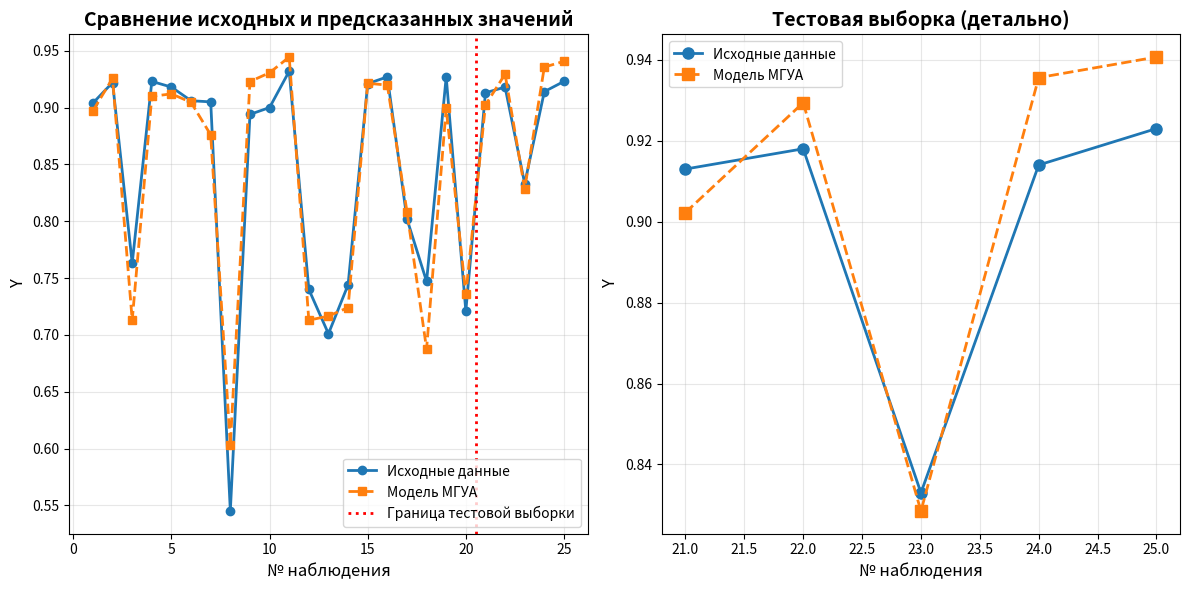

This figure's Python source:
import numpy as np
import matplotlib.pyplot as plt
import pandas as pd
from itertools import combinations

class MGUA:
    def __init__(self, max_models_per_level=5):
        self.max_models_per_level = max_models_per_level
        self.best_model = None
        self.all_selections = []
    
    def least_squares(self, X, y):
        # Добавляем столбец единиц для свободного члена a0
        X_extended = np.c_[np.ones(X.shape[0]), X]
        
        # Вычисляем коэффициенты по формуле: a = (X^T * X)^(-1) * X^T * y
        coeffs, _, _, _ = np.linalg.lstsq(X_extended, y, rcond=None)
        
        return coeffs
    
    def predict(self, X, coeffs):
        # y = a0 + a1*x1 + a2*x2
        X_extended = np.c_[np.ones(X.shape[0]), X]
        y_pred = X_extended @ coeffs  # Матричное умножение
        return y_pred
    
    def calculate_mse(self, y_true, y_pred):
        # MSE = (1/n) * Σ(y_true - y_pred)²
        return np.mean((y_true - y_pred) ** 2)
    
    def calculate_mape(self, y_true, y_pred):
        # MAPE = (100/n) * Σ||(y_true - y_pred) / y_true||
        return np.mean(np.abs((y_true - y_pred) / y_true)) * 100
    
    def fit(self, X_train, y_train, X_valid, y_valid):
        n_features = X_train.shape[1]
        models = []
        
        print("ПЕРВЫЙ РЯД СЕЛЕКЦИИ")
        print()
        print(f"Количество признаков: {n_features}")
        print(f"Обучающая выборка: {X_train.shape[0]} наблюдений")
        print(f"Проверочная выборка: {X_valid.shape[0]} наблюдений")
        
        feature_combinations = list(combinations(range(n_features), 2))
        print(f"Количество попарных комбинаций: {len(feature_combinations)}")
        print()
        
        # Для каждой комбинации строим модель
        for idx, (i, j) in enumerate(feature_combinations, 1):
            X_train_pair = X_train[:, [i, j]]
          
            coeffs = self.least_squares(X_train_pair, y_train)
            
            # Оцениваем модель на проверочной выборке
            X_valid_pair = X_valid[:, [i, j]]
            y_pred = self.predict(X_valid_pair, coeffs)
            mse = self.calculate_mse(y_valid, y_pred)
            
            models.append({
                'features': (i, j), 
                'feature_names': (f'x{i+1}', f'x{j+1}'),
                'coeffs': coeffs, 
                'mse': mse
            })
            
            print(f"Модель {idx}: x{i+1}, x{j+1} -> MSE = {mse:.6f}")
        
        models.sort(key=lambda x: x['mse'])
        best_models = models[:self.max_models_per_level]
        
        print()
        print(f"Отобрано {len(best_models)} лучших моделей:")
        for idx, model in enumerate(best_models, 1):
            print(f"  {idx}. {model['feature_names']} - MSE: {model['mse']:.6f}")
        
        self.all_selections.append({
            'iteration': 1,
            'models': best_models,
            'best_mse': best_models[0]['mse']
        })
        
        self.best_model = best_models[0]
        
        print()
        print("ЛУЧШАЯ МОДЕЛЬ:")
        print(f"  Признаки: {self.best_model['feature_names']}")
        print(f"  Уравнение: y = {self.best_model['coeffs'][0]:.4f} + "
              f"{self.best_model['coeffs'][1]:.4f}*{self.best_model['feature_names'][0]} + "
              f"{self.best_model['coeffs'][2]:.4f}*{self.best_model['feature_names'][1]}")
        print(f"  MSE: {self.best_model['mse']:.6f}")
        print()
    
    def predict_best(self, X):
        if self.best_model is None:
            raise ValueError("Модель не обучена! Вызовите метод fit().")
        
        i, j = self.best_model['features']
        X_pair = X[:, [i, j]]

        return self.predict(X_pair, self.best_model['coeffs'])

def main():
    # Исходные данные из таблицы 1
    # Столбцы: y, x1, x2, x3, x4
    data = np.array([
        [0.904, 75.5, 25.2, 3343, 77], [0.922, 78.5, 21.8, 3001, 78.2],
        [0.763, 78.4, 25.7, 3101, 68], [0.923, 77.7, 17.8, 3543, 77.2],
        [0.918, 84.4, 15.9, 3237, 77.2], [0.906, 75.9, 22.4, 3330, 77.2],
        [0.905, 76, 20.6, 3808, 75.7], [0.545, 67.5, 25.2, 2415, 62.6],
        [0.894, 78.2, 20.7, 3295, 78], [0.9, 78.1, 17.5, 3504, 78.2],
        [0.932, 78.6, 19.7, 30565, 79], [0.74, 84, 18.5, 3007, 67.6],
        [0.701, 59.2, 54.4, 2844, 69.8], [0.744, 90.2, 23, 2861, 68.4],
        [0.921, 72.8, 20.2, 3259, 77.9], [0.927, 67.7, 25.2, 3350, 78.1],
        [0.802, 82.6, 22.4, 3344, 72.5], [0.747, 74.4, 22.7, 2704, 66.6],
        [0.927, 83.3, 18.1, 3642, 76.7], [0.721, 83.7, 20.1, 2753, 68.8],
        [0.913, 73.8, 17.3, 2916, 76.8], [0.918, 79.2, 16.8, 3551, 78.1],
        [0.833, 71.5, 29.9, 3177, 73.9], [0.914, 75.3, 20.3, 3280, 78.6],
        [0.923, 79, 14.1, 3160, 78.5]
    ])
    
    # Разделяем данные на признаки (X) и целевую переменную (y)
    y_all = data[:, 0]  # Первый столбец - выходная величина y
    X_all = data[:, 1:]  # Остальные столбцы - признаки x1, x2, x3, x4
    
    print("ИСХОДНЫЕ ДАННЫЕ")
    print(f"Всего наблюдений: {len(data)}")
    print(f"Количество признаков: {X_all.shape[1]}")
    print()

    X_train_full = X_all[:20]
    y_train_full = y_all[:20]
    
    X_test = X_all[20:]
    y_test = y_all[20:]
    
    split_idx = int(len(X_train_full) * 0.6) 
    
    X_train = X_train_full[:split_idx]
    y_train = y_train_full[:split_idx]
    
    X_valid = X_train_full[split_idx:]
    y_valid = y_train_full[split_idx:]
    
    print("РАЗДЕЛЕНИЕ ДАННЫХ:")
    print(f"  Обучающая выборка: {len(X_train)} наблюдений (60% от 20)")
    print(f"  Проверочная выборка: {len(X_valid)} наблюдений (40% от 20)")
    print(f"  Тестовая выборка: {len(X_test)} наблюдений")
    print()
    
    mgua = MGUA(max_models_per_level=5)
    mgua.fit(X_train, y_train, X_valid, y_valid)

    print("ТЕСТИРОВАНИЕ МОДЕЛИ")
    
    y_pred_all = mgua.predict_best(X_all)
    
    y_pred_test = mgua.predict_best(X_test)
    
    test_mse = mgua.calculate_mse(y_test, y_pred_test)
    test_mape = mgua.calculate_mape(y_test, y_pred_test)
    
    print(f"MSE на тестовой выборке: {test_mse:.6f}")
    print(f"MAPE на тестовой выборке: {test_mape:.2f}%")
    print()
    
    print("ТАБЛИЦА СРАВНЕНИЯ ЗНАЧЕНИЙ")
    
    results_df = pd.DataFrame({
        '№': range(1, len(y_all) + 1),
        'Исходное Y': y_all,
        'Предсказанное Y': y_pred_all,
        'Ошибка': y_all - y_pred_all,
        'Ошибка, %': np.abs((y_all - y_pred_all) / y_all) * 100
    })
    
    pd.set_option('display.max_rows', None)
    pd.set_option('display.float_format', '{:.4f}'.format)
    print(results_df.to_string(index=False))
    print()
    print("Примечание: строки 21-25 - тестовая выборка")
    print()
    
    print("ВЫВОДЫ О КАЧЕСТВЕ МОДЕЛИ")
    
    if test_mape < 5:
        quality = "ОТЛИЧНОЕ"
        comment = "Модель имеет высокую точность предсказаний."
    elif test_mape < 10:
        quality = "ХОРОШЕЕ"
        comment = "Модель показывает хорошие результаты."
    elif test_mape < 20:
        quality = "УДОВЛЕТВОРИТЕЛЬНОЕ"
        comment = "Модель приемлема для использования, но есть резерв для улучшения."
    else:
        quality = "НИЗКОЕ"
        comment = "Модель требует доработки или использования других методов."
    
    print(f"Качество модели: {quality} (MAPE = {test_mape:.2f}%)")
    print(f"Комментарий: {comment}")
    print()
    
    plt.figure(figsize=(12, 6))
    
    plt.subplot(1, 2, 1)
    plt.plot(range(1, len(y_all) + 1), y_all, 'o-', 
             label='Исходные данные', linewidth=2, markersize=6)
    plt.plot(range(1, len(y_all) + 1), y_pred_all, 's--', 
             label='Модель МГУА', linewidth=2, markersize=6)
    plt.axvline(x=20.5, color='red', linestyle=':', linewidth=2, 
                label='Граница тестовой выборки')
    plt.xlabel('№ наблюдения', fontsize=12)
    plt.ylabel('Y', fontsize=12)
    plt.title('Сравнение исходных и предсказанных значений', fontsize=14, fontweight='bold')
    plt.legend()
    plt.grid(True, alpha=0.3)
    
    plt.subplot(1, 2, 2)
    test_indices = range(21, 26)
    plt.plot(test_indices, y_test, 'o-', 
             label='Исходные данные', linewidth=2, markersize=8)
    plt.plot(test_indices, y_pred_test, 's--', 
             label='Модель МГУА', linewidth=2, markersize=8)
    plt.xlabel('№ наблюдения', fontsize=12)
    plt.ylabel('Y', fontsize=12)
    plt.title('Тестовая выборка (детально)', fontsize=14, fontweight='bold')
    plt.legend()
    plt.grid(True, alpha=0.3)
    
    plt.tight_layout()
    plt.show()

if __name__ == "__main__":
    main()